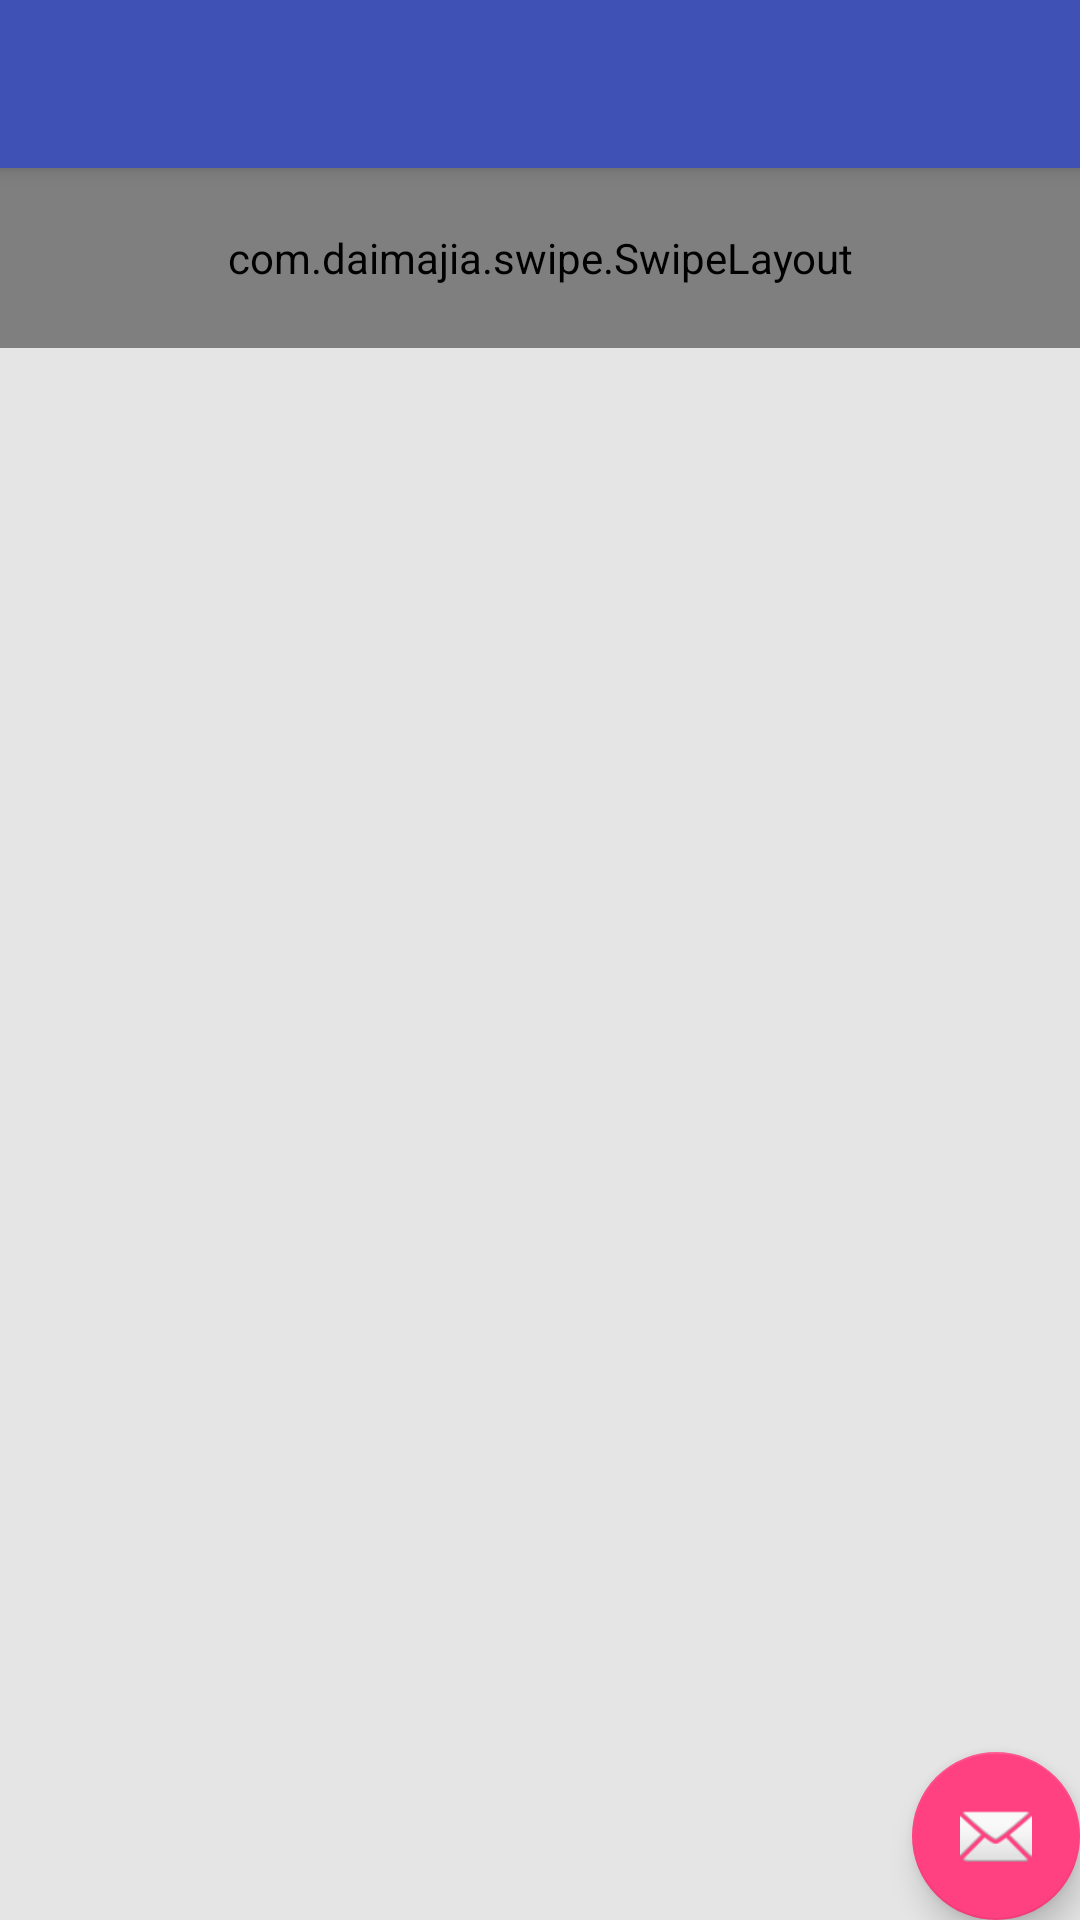

Android layout source for this screen:
<!-- AndroidManifest.xml: application theme AppTheme -->
<!-- res/layout/activity_main.xml -->
<?xml version="1.0" encoding="utf-8"?>
<android.support.design.widget.CoordinatorLayout xmlns:android="http://schemas.android.com/apk/res/android"
    xmlns:app="http://schemas.android.com/apk/res-auto"
    xmlns:tools="http://schemas.android.com/tools"
    android:layout_width="match_parent"
    android:layout_height="match_parent"
    android:fitsSystemWindows="true"
    tools:context="com.fchen.swipelayout.MainActivity">

    <android.support.design.widget.AppBarLayout
        android:layout_width="match_parent"
        android:layout_height="wrap_content"
        android:theme="@style/AppTheme">

        <android.support.v7.widget.Toolbar
            android:id="@+id/toolbar"
            android:layout_width="match_parent"
            android:layout_height="?attr/actionBarSize"
            android:background="?attr/colorPrimary"
            app:popupTheme="@style/AppTheme.PopupOverlay" />

    </android.support.design.widget.AppBarLayout>

    <com.daimajia.swipe.SwipeLayout
        android:id="@+id/swipe_layout"
        android:layout_width="match_parent"
        android:layout_height="@dimen/layout_swipelayout_size"
        app:layout_behavior="@string/appbar_scrolling_view_behavior"
        tools:context="com.fchen.swipelayout.MainActivity">

        <include layout="@layout/activity_bottomview" />
        <include layout="@layout/activity_surfaceview" />

    </com.daimajia.swipe.SwipeLayout>

    <android.support.design.widget.FloatingActionButton
        android:id="@+id/fab"
        android:layout_width="wrap_content"
        android:layout_height="wrap_content"
        android:layout_gravity="bottom|end"
        android:layout_margin="@dimen/fab_margin"
        app:srcCompat="@android:drawable/ic_dialog_email" />

</android.support.design.widget.CoordinatorLayout>
<!-- res/layout/activity_bottomview.xml (included above) -->
<?xml version="1.0" encoding="utf-8"?>
<LinearLayout xmlns:android="http://schemas.android.com/apk/res/android"
    xmlns:app="http://schemas.android.com/apk/res-auto"
    xmlns:tools="http://schemas.android.com/tools"
    android:id="@+id/bottom_wrapper"
    android:weightSum="1"
    android:layout_gravity="left"
    android:layout_width="@dimen/layout_swipelayout_triplesize"
    android:layout_height="match_parent"
    android:orientation="horizontal"
    app:layout_behavior="@string/appbar_scrolling_view_behavior"
    tools:context="com.fchen.swipelayout.MainActivity"
    tools:showIn="@layout/activity_main">
    
    <LinearLayout
        android:layout_width="@dimen/layout_swipelayout_size"
        android:layout_height="match_parent"
        android:background="@color/grey"
        android:layout_gravity="left">
        <ImageView
            android:id="@+id/swipe_message"
            android:layout_width="@dimen/layout_swipelayout_size"
            android:layout_height="@dimen/layout_swipelayout_size"
            android:gravity="center"
            android:padding="@dimen/layout_image_padding"
            app:srcCompat="@drawable/message" />
    </LinearLayout>
    
    
    <LinearLayout
        android:layout_width="@dimen/layout_swipelayout_size"
        android:layout_height="match_parent"
        android:background="@color/blue"
        android:layout_gravity="left">
        <ImageView
            android:id="@+id/swipe_archive"
            android:layout_width="@dimen/layout_swipelayout_size"
            android:layout_height="@dimen/layout_swipelayout_size"
            android:gravity="center"
            android:padding="@dimen/layout_image_padding"
            app:srcCompat="@drawable/archive" />
    </LinearLayout>
    
    
    <LinearLayout
        android:layout_width="@dimen/layout_swipelayout_size"
        android:layout_height="match_parent"
        android:background="@color/red"
        android:layout_gravity="left">
        <ImageView
            android:id="@+id/swipe_delete"
            android:layout_width="@dimen/layout_swipelayout_size"
            android:layout_height="@dimen/layout_swipelayout_size"
            android:gravity="center"
            android:padding="@dimen/layout_image_padding"
            app:srcCompat="@drawable/delete" />
    </LinearLayout>
    
</LinearLayout>

<!-- res/layout/activity_surfaceview.xml (included above) -->
<?xml version="1.0" encoding="utf-8"?>
<RelativeLayout xmlns:android="http://schemas.android.com/apk/res/android"
    xmlns:app="http://schemas.android.com/apk/res-auto"
    xmlns:tools="http://schemas.android.com/tools"
    android:background="@color/white"
    android:padding="@dimen/layout_surfaceview_padding"
    android:layout_width="match_parent"
    android:layout_height="match_parent"
    app:layout_behavior="@string/appbar_scrolling_view_behavior"
    tools:context="com.fchen.swipelayout.MainActivity"
    tools:showIn="@layout/activity_main">
    
    <LinearLayout
        android:id="@+id/head_wrapper"
        android:layout_width="@dimen/layout_headwrapper_size"
        android:layout_height="match_parent"
        android:padding="@dimen/layout_head_padding"
        android:background="@color/black">
        <ImageView
            android:layout_width="match_parent"
            android:layout_height="match_parent"
            app:srcCompat="@drawable/people" />
    </LinearLayout>
    
    
    <LinearLayout
        android:id="@+id/name_wrapper"
        android:layout_width="wrap_content"
        android:layout_height="@dimen/layout_swipelayout_halfsize"
        android:layout_toRightOf="@id/head_wrapper"
        android:background="@color/white">
        
        <TextView
            android:layout_width="wrap_content"
            android:layout_height="wrap_content"
            android:layout_marginLeft="@dimen/layout_text_padding"
            android:text="@string/name"
            android:textColor="@color/black"
            android:textSize="@dimen/layout_name_textsize" />
        
    </LinearLayout>
    
    
    <LinearLayout
        android:id="@+id/time_wrapper"
        android:gravity="right"
        android:layout_width="match_parent"
        android:layout_height="@dimen/layout_swipelayout_halfsize"
        android:layout_toRightOf="@id/name_wrapper"
        android:background="@color/white">
        <TextView
            android:layout_width="wrap_content"
            android:layout_height="wrap_content"
            android:layout_marginRight="@dimen/layout_text_padding"
            android:text="@string/time"
            android:textColor="@color/grey"
            android:textSize="@dimen/layout_time_textsize" />
    </LinearLayout>
    
    
    <LinearLayout
        android:gravity="bottom"
        android:layout_width="match_parent"
        android:layout_height="@dimen/layout_swipelayout_halfsize"
        android:layout_toRightOf="@id/head_wrapper"
        android:layout_below="@id/name_wrapper"
        android:background="@color/white">
        <TextView
            android:layout_width="wrap_content"
            android:layout_height="wrap_content"
            android:layout_marginLeft="@dimen/layout_text_padding"
            android:text="@string/content"
            android:textColor="@color/grey"
            android:textSize="@dimen/layout_time_textsize" />
    </LinearLayout>
    
</RelativeLayout>

<!-- resources referenced by this layout -->
<resources>
  <color name="black">#000000</color>
  <color name="blue">#0000FF</color>
  <color name="grey">#BBBBBB</color>
  <color name="red">#FF0000</color>
  <color name="white">#FFFFFF</color>
  <dimen name="layout_head_padding">10dp</dimen>
  <dimen name="layout_headwrapper_size">50dp</dimen>
  <dimen name="layout_image_padding">16dp</dimen>
  <dimen name="layout_name_textsize">20sp</dimen>
  <dimen name="layout_surfaceview_padding">5dp</dimen>
  <dimen name="layout_swipelayout_halfsize">30dp</dimen>
  <dimen name="layout_swipelayout_size">60dp</dimen>
  <dimen name="layout_swipelayout_triplesize">180dp</dimen>
  <dimen name="layout_text_padding">10dp</dimen>
  <dimen name="layout_time_textsize">12sp</dimen>
  <!-- drawable archive (drawable) -->
  <vector xmlns:android="http://schemas.android.com/apk/res/android"
          android:width="24dp"
          android:height="24dp"
          android:viewportWidth="24.0"
          android:viewportHeight="24.0">
      <path
          android:fillColor="#FFFFFFFF"
          android:pathData="M12,2h6l4,4v14a2,2 0 0 1 -2,2h-16a2,2 0 0 1 -2,-2v-14l4,-4z
              M12,4h-6l-1,1h14l-1,-1z
              M12,10h-3v4h-5l8,4l8,-4h-5v-4z"/>
  </vector>
  <!-- drawable delete (drawable) -->
  <vector xmlns:android="http://schemas.android.com/apk/res/android"
          android:width="24dp"
          android:height="24dp"
          android:viewportWidth="24.0"
          android:viewportHeight="24.0">
      <path
          android:fillColor="#FFFFFFFF"
          android:pathData="M12,0h2l1,1h5v2h-16v-2h5l1,-1z
              M12,6h7v14a2,2 0 0 1 -2,2h-10a2,2 0 0 1 -2,-2v-14z
              M7,10v8h2v-8zM11,10v8h2v-8zM15,10v8h2v-8z"/>
  </vector>
  <!-- drawable message (drawable) -->
  <vector xmlns:android="http://schemas.android.com/apk/res/android"
          android:width="24dp"
          android:height="24dp"
          android:viewportWidth="24.0"
          android:viewportHeight="24.0">
      <path
          android:fillColor="#FFFFFFFF"
          android:pathData="M12,3h10a2,2 0 0 1 2,2v14a2,2 0 0 1 -2,2h-10
              h-10a2,2 0 0 1 -2,-2v-14a2,2 0 0 1 2,-2z
              M12,12l8,-4v-2l-8,4l-8,-4v2z"/>
  </vector>
  <!-- drawable people (drawable) -->
  <vector xmlns:android="http://schemas.android.com/apk/res/android"
          android:width="24dp"
          android:height="24dp"
          android:viewportWidth="24.0"
          android:viewportHeight="24.0">
      <path
          android:fillColor="#FFFFFFFF"
          android:pathData="M8,5a3,3 0 0 1 0,6a3,3 0 0 1 0,-6zM16,5a3,3 0 0 1 0,6a3,3 0 0 1 0,-6z
              M8,14a7,4 0 0 1 7,4v3h-7h-7v-3a7,4 0 0 1 7,-4
              M15,14a8,4 0 0 1 8,4v3h-6v-3a2,4 0 0 0 -2,-4"/>
  </vector>
  <style name="AppTheme" parent="AppBaseTheme" />
  <style name="AppTheme.PopupOverlay" parent="ThemeOverlay.AppCompat.Light" />
  <style name="AppBaseTheme" parent="Theme.AppCompat.Light.DarkActionBar">
          <item name="android:windowBackground">@color/background_window</item>
          
          <item name="colorPrimary">@color/colorPrimary</item>
          <item name="colorPrimaryDark">@color/colorPrimaryDark</item>
          <item name="colorAccent">@color/colorAccent</item>
          <item name="android:textColorPrimary">@android:color/white</item>
          <item name="windowActionBar">false</item>
          <item name="windowNoTitle">true</item>
      </style>
  <color name="background_window">#FFE5E5E5</color>
  <color name="colorPrimary">#3F51B5</color>
  <color name="colorPrimaryDark">#303F9F</color>
  <color name="colorAccent">#FF4081</color>
</resources>
